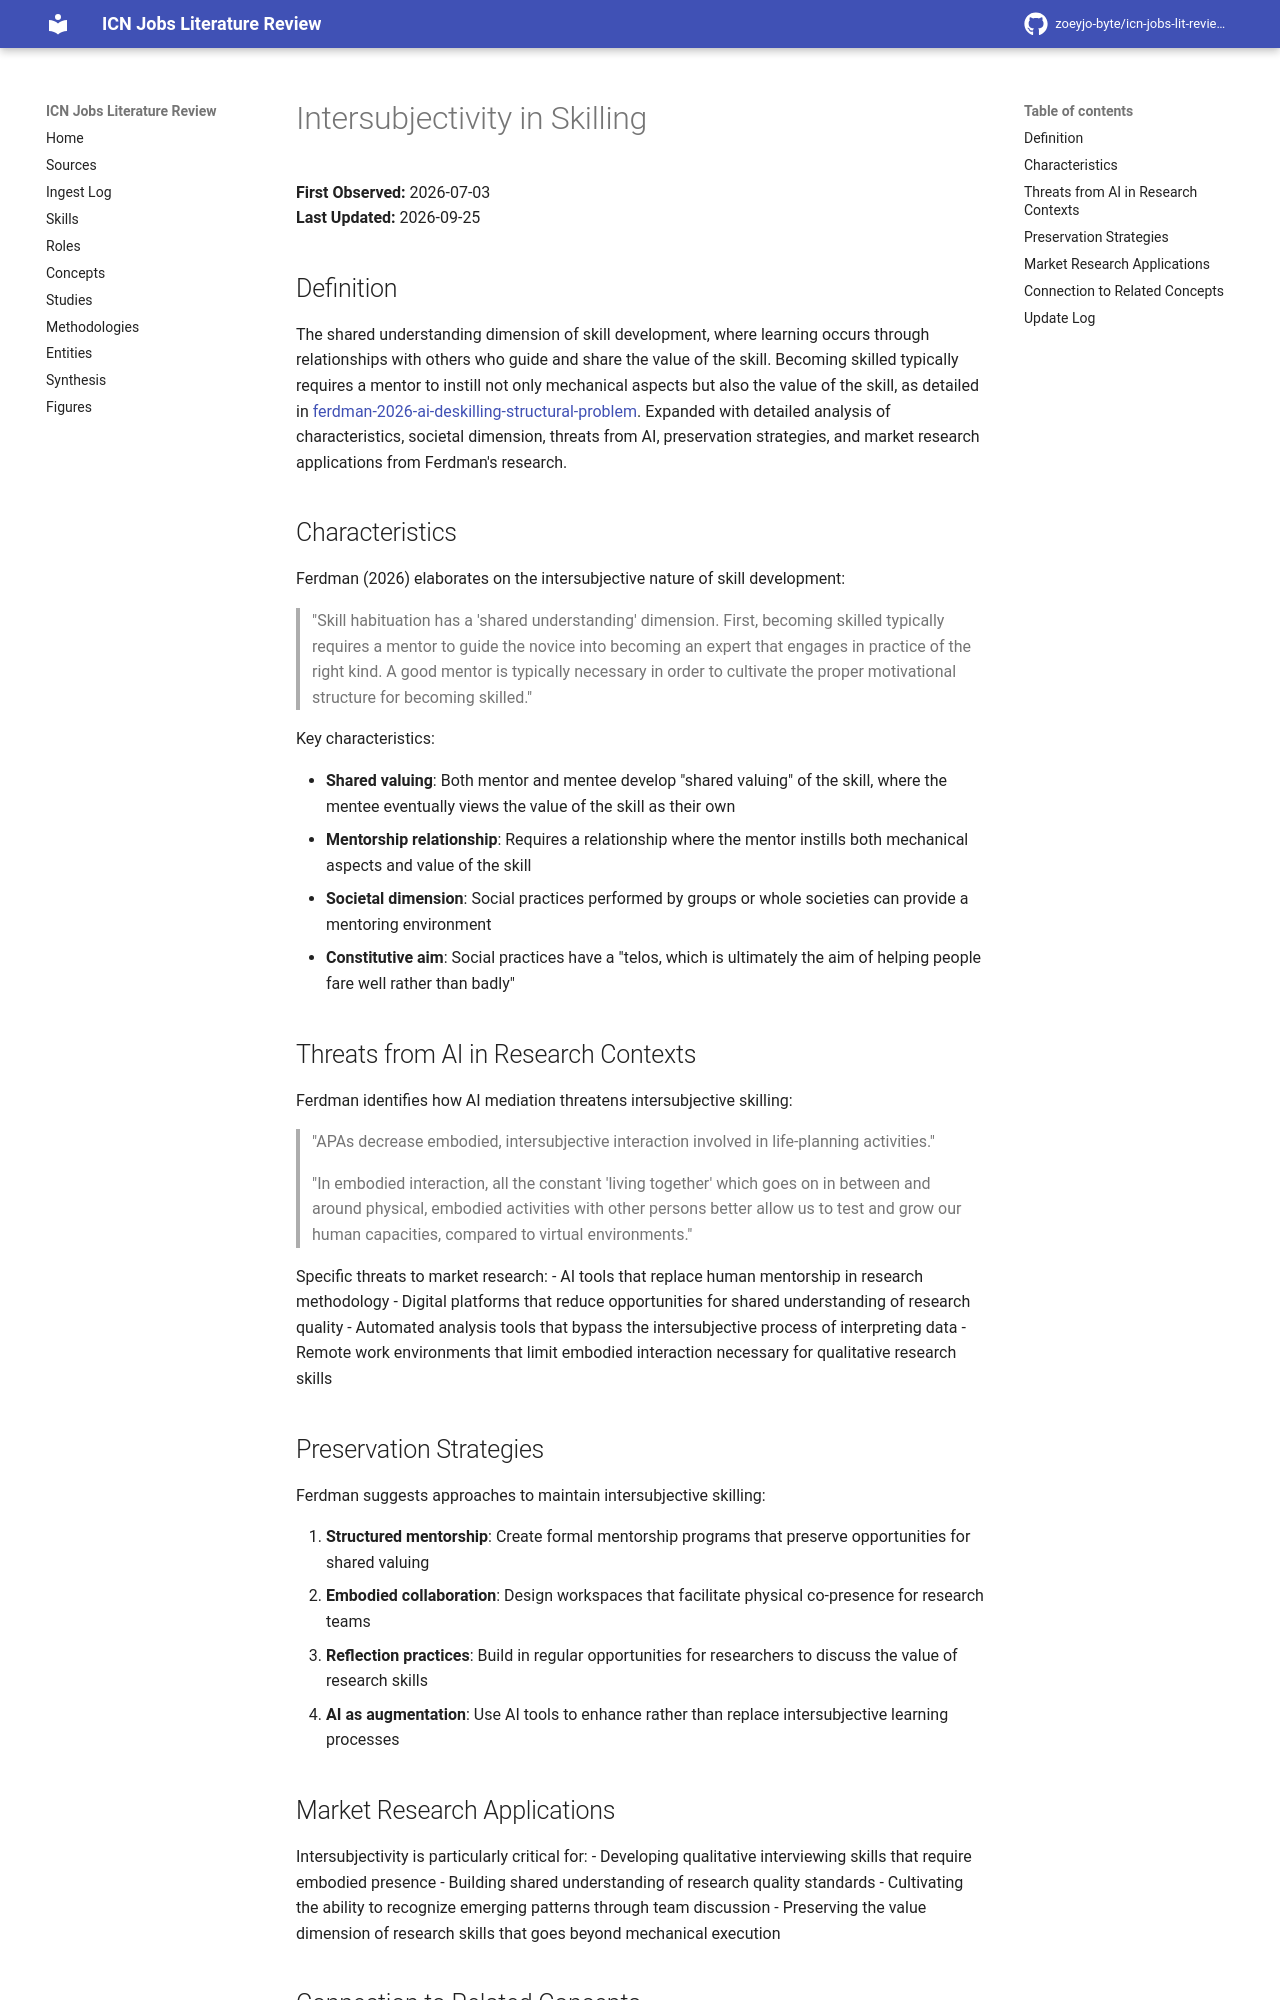

repository: zoeyjo-byte/icn-jobs-lit-review · page: concepts/intersubjectivity-in-skilling/index.html · generator: mkdocs

# Intersubjectivity in Skilling

**First Observed:** 2026-07-03  
**Last Updated:** 2026-09-25

## Definition

The shared understanding dimension of skill development, where learning occurs through relationships with others who guide and share the value of the skill. Becoming skilled typically requires a mentor to instill not only mechanical aspects but also the value of the skill, as detailed in [[ferdman-2026-ai-deskilling-structural-problem]]. Expanded with detailed analysis of characteristics, societal dimension, threats from AI, preservation strategies, and market research applications from Ferdman's research.

## Characteristics

Ferdman (2026) elaborates on the intersubjective nature of skill development:

> "Skill habituation has a 'shared understanding' dimension. First, becoming skilled typically requires a mentor to guide the novice into becoming an expert that engages in practice of the right kind. A good mentor is typically necessary in order to cultivate the proper motivational structure for becoming skilled."

Key characteristics:

- **Shared valuing**: Both mentor and mentee develop "shared valuing" of the skill, where the mentee eventually views the value of the skill as their own
- **Mentorship relationship**: Requires a relationship where the mentor instills both mechanical aspects and value of the skill
- **Societal dimension**: Social practices performed by groups or whole societies can provide a mentoring environment
- **Constitutive aim**: Social practices have a "telos, which is ultimately the aim of helping people fare well rather than badly"

## Threats from AI in Research Contexts

Ferdman identifies how AI mediation threatens intersubjective skilling:

> "APAs decrease embodied, intersubjective interaction involved in life-planning activities."

> "In embodied interaction, all the constant 'living together' which goes on in between and around physical, embodied activities with other persons better allow us to test and grow our human capacities, compared to virtual environments."

Specific threats to market research:
- AI tools that replace human mentorship in research methodology
- Digital platforms that reduce opportunities for shared understanding of research quality
- Automated analysis tools that bypass the intersubjective process of interpreting data
- Remote work environments that limit embodied interaction necessary for qualitative research skills

## Preservation Strategies

Ferdman suggests approaches to maintain intersubjective skilling:

1. **Structured mentorship**: Create formal mentorship programs that preserve opportunities for shared valuing
2. **Embodied collaboration**: Design workspaces that facilitate physical co-presence for research teams
3. **Reflection practices**: Build in regular opportunities for researchers to discuss the value of research skills
4. **AI as augmentation**: Use AI tools to enhance rather than replace intersubjective learning processes
